Dataset: footwear (GitHub, akbar909/sarmad). Classes: fake, genuine.

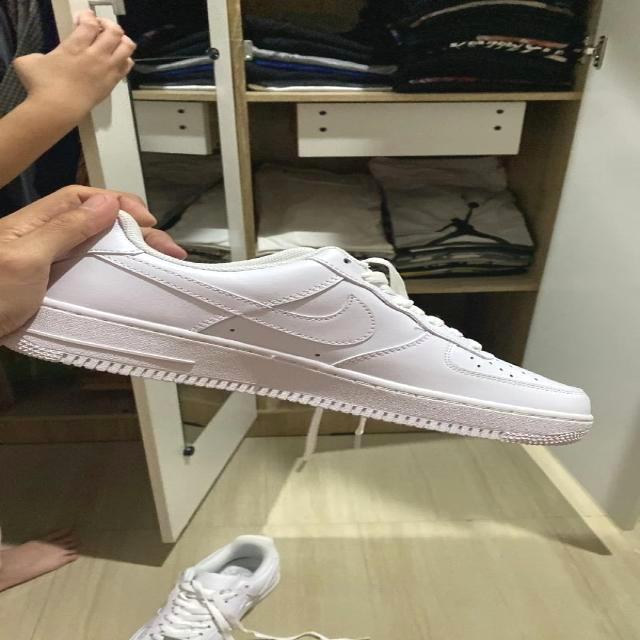
Label: genuine

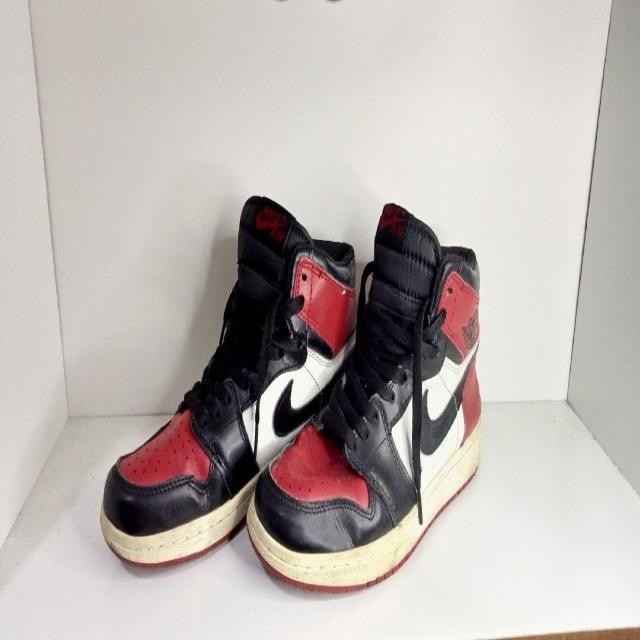
Label: fake

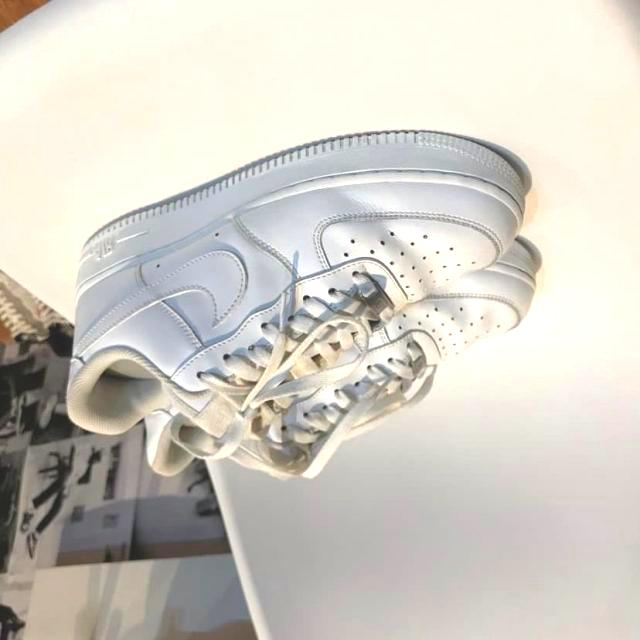
Label: genuine

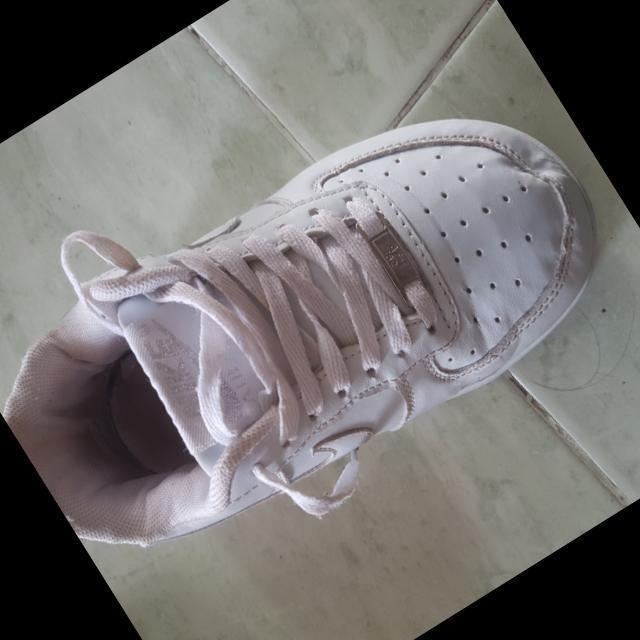
Label: fake

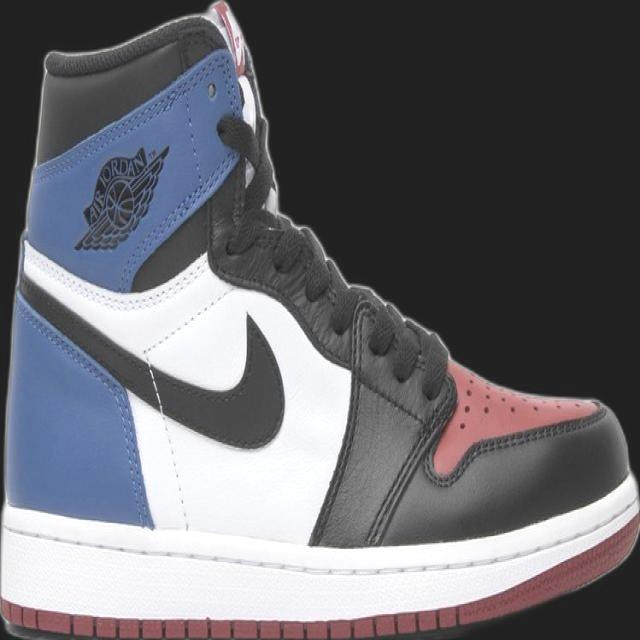
Label: genuine

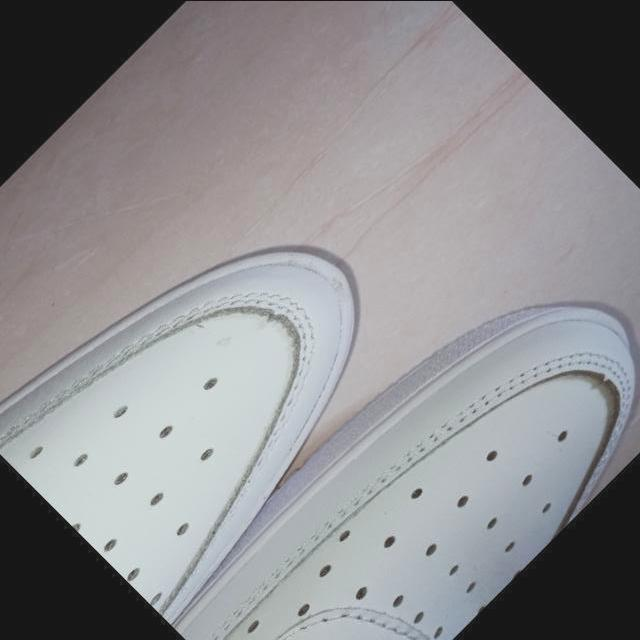
Label: fake
